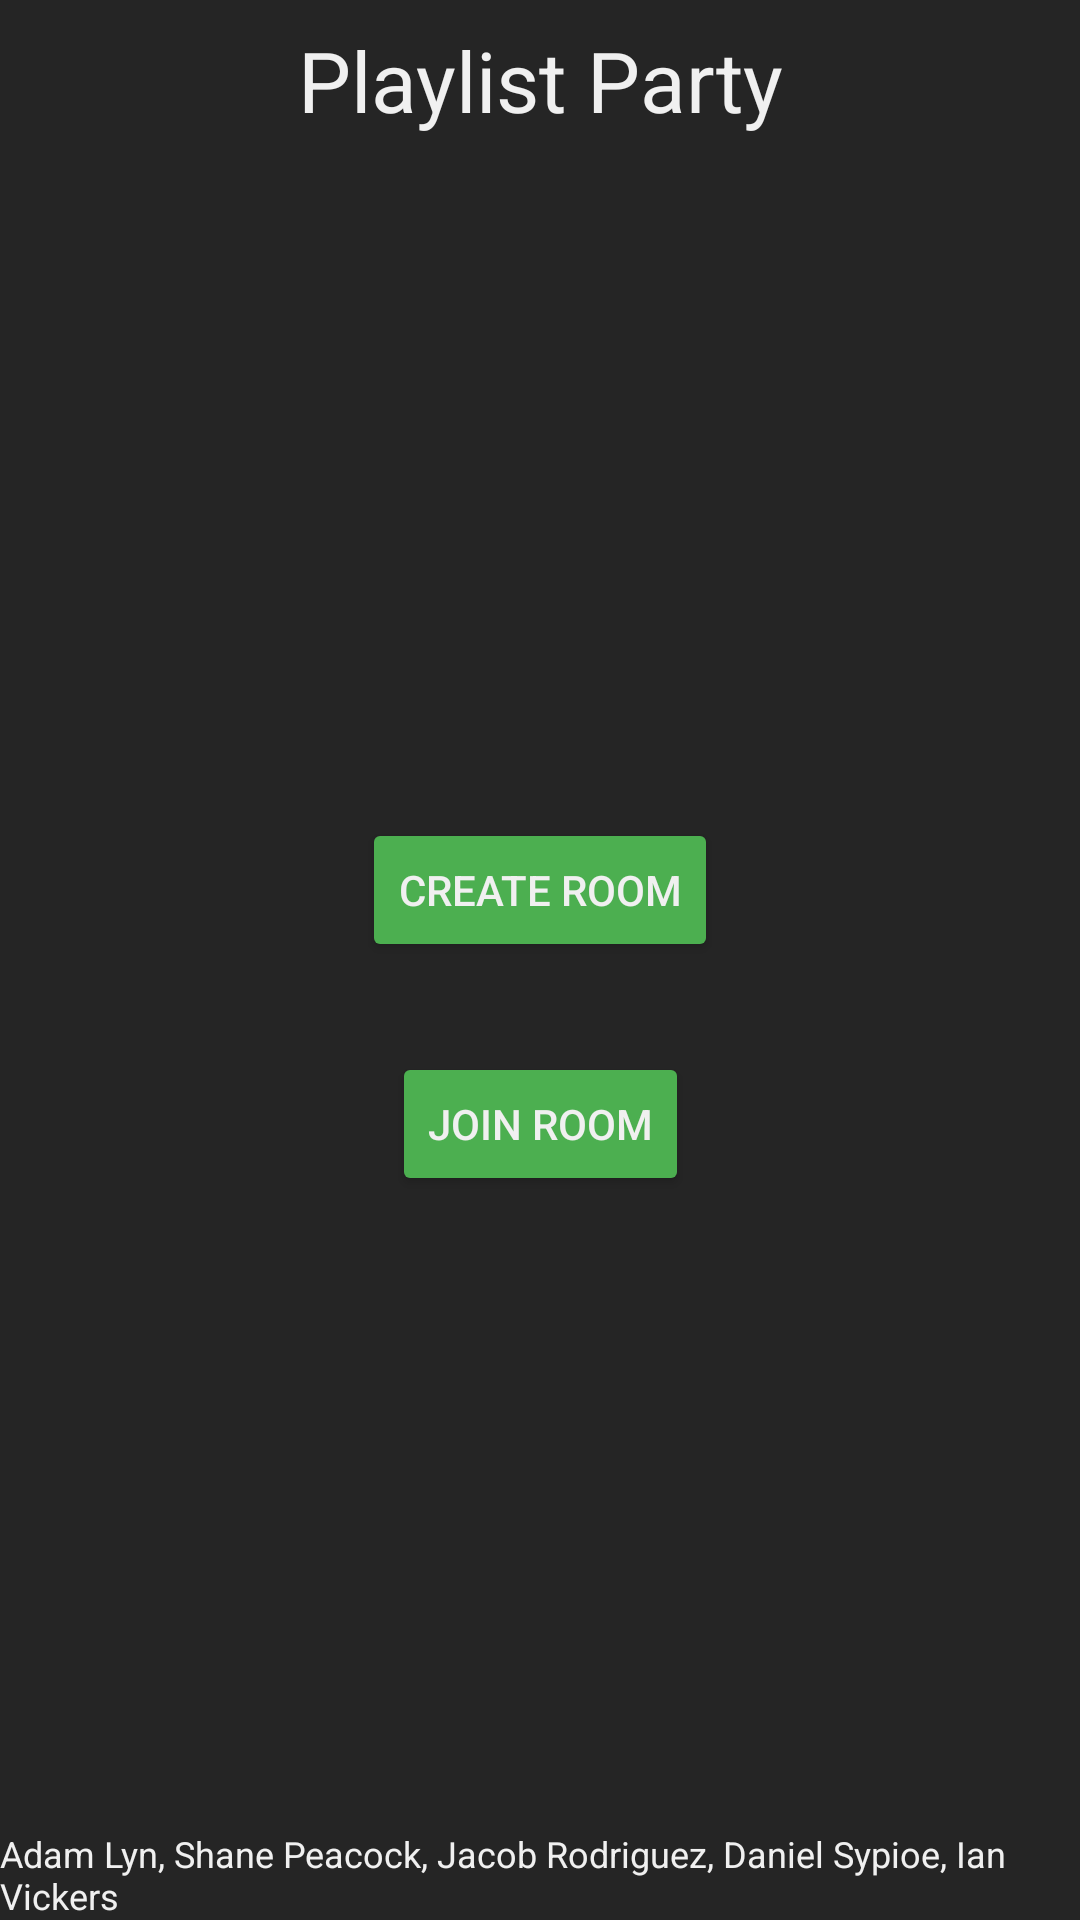

Android layout source for this screen:
<!-- AndroidManifest.xml: application theme AppTheme -->
<!-- res/layout/content_main.xml -->
<?xml version="1.0" encoding="utf-8"?>

<androidx.constraintlayout.widget.ConstraintLayout
        xmlns:android="http://schemas.android.com/apk/res/android"
        xmlns:tools="http://schemas.android.com/tools"
        xmlns:app="http://schemas.android.com/apk/res-auto"
        android:background="@color/colorSpotifyBlack"
        android:layout_width="match_parent"
        android:layout_height="match_parent"
        app:layout_behavior="@string/appbar_scrolling_view_behavior"
        tools:showIn="@layout/activity_main"
        tools:context=".MainActivity">

    <TextView
            android:textColor="@color/colorWhite"
            android:layout_width="wrap_content"
            android:layout_height="wrap_content"
            android:text="@string/playlist_party"
            app:layout_constraintLeft_toLeftOf="parent"
            app:layout_constraintRight_toRightOf="parent"
            app:layout_constraintTop_toTopOf="parent"
            android:textSize="28sp"
            android:layout_marginTop="8dp"
            android:id="@+id/textView2"/>
    <Button
            android:theme="@style/AppTheme"
            android:textColor="@color/colorWhite"
            android:text="@string/create_room"
            android:layout_width="wrap_content"
            android:layout_height="wrap_content"
            android:id="@+id/create_button"
            android:layout_marginBottom="100dp"
            app:layout_constraintBottom_toBottomOf="parent"
            app:layout_constraintEnd_toEndOf="parent"
            android:layout_marginEnd="8dp"
            android:layout_marginRight="8dp"
            app:layout_constraintStart_toStartOf="parent"
            android:layout_marginLeft="8dp"
            android:layout_marginStart="8dp" android:layout_marginTop="8dp"
            app:layout_constraintTop_toBottomOf="@+id/textView2"/>
    <Button
            android:theme="@style/AppTheme"
            android:textColor="@color/colorWhite"
            android:text="@string/join_room"
            android:layout_width="wrap_content"
            android:layout_height="wrap_content"
            android:id="@+id/join_button"
            android:layout_marginTop="30dp"
            app:layout_constraintTop_toBottomOf="@+id/create_button"
            android:layout_marginEnd="8dp"
            app:layout_constraintEnd_toEndOf="parent"
            android:layout_marginRight="8dp"
            app:layout_constraintStart_toStartOf="parent"
            android:layout_marginLeft="8dp"
            android:layout_marginStart="8dp"/>
    <TextView
            android:textColor="@color/colorWhite"
            android:text="Adam Lyn, Shane Peacock, Jacob Rodriguez, Daniel Sypioe, Ian Vickers"
            android:layout_width="wrap_content"
            android:layout_height="wrap_content"
            android:id="@+id/project_members"
            app:layout_constraintBottom_toBottomOf="parent"
            app:layout_constraintEnd_toEndOf="parent"
            android:layout_marginEnd="8dp"
            android:layout_marginRight="8dp"
            app:layout_constraintStart_toStartOf="parent"
            android:layout_marginLeft="8dp"
            android:layout_marginStart="8dp"
            android:textSize="12sp"
            android:textAllCaps="false"/>

</androidx.constraintlayout.widget.ConstraintLayout>
<!-- res/layout/activity_main.xml (included above) -->
<?xml version="1.0" encoding="utf-8"?>

<androidx.coordinatorlayout.widget.CoordinatorLayout
        xmlns:android="http://schemas.android.com/apk/res/android"
        xmlns:app="http://schemas.android.com/apk/res-auto"
        xmlns:tools="http://schemas.android.com/tools"
        android:layout_width="match_parent"
        android:layout_height="match_parent"
        tools:context=".MainActivity">

    <com.google.android.material.appbar.AppBarLayout
            android:layout_height="wrap_content"
            android:layout_width="match_parent"
            android:theme="@style/AppTheme.AppBarOverlay">

        <androidx.appcompat.widget.Toolbar
                android:id="@+id/toolbar"
                android:layout_width="match_parent"
                android:layout_height="?attr/actionBarSize"
                android:background="?attr/colorPrimary"
                app:popupTheme="@style/AppTheme.PopupOverlay"/>

    </com.google.android.material.appbar.AppBarLayout>

    <include layout="@layout/content_main"/>

</androidx.coordinatorlayout.widget.CoordinatorLayout>
<!-- resources referenced by this layout -->
<resources>
  <color name="colorSpotifyBlack">#252525</color>
  <color name="colorWhite">#F0F0F0</color>
  <string name="create_room">Create Room</string>
  <string name="join_room">Join Room</string>
  <string name="playlist_party">Playlist Party</string>
  <style name="AppTheme" parent="Theme.AppCompat.Light.DarkActionBar">
      
          <item name="colorPrimary">@color/colorSpotifyGreen</item>
          <item name="colorPrimaryDark">@color/colorSpotifyDarkGreen</item>
          <item name="colorAccent">@color/colorSpotifyBlack</item>
          <item name="colorButtonNormal">@color/colorSpotifyGreen</item>
      </style>
  <style name="AppTheme.AppBarOverlay" parent="ThemeOverlay.AppCompat.Dark.ActionBar" />
  <style name="AppTheme.PopupOverlay" parent="ThemeOverlay.AppCompat.Light" />
  <color name="colorSpotifyGreen">#4CAF50</color>
  <color name="colorSpotifyDarkGreen">#2C6A2F</color>
</resources>
